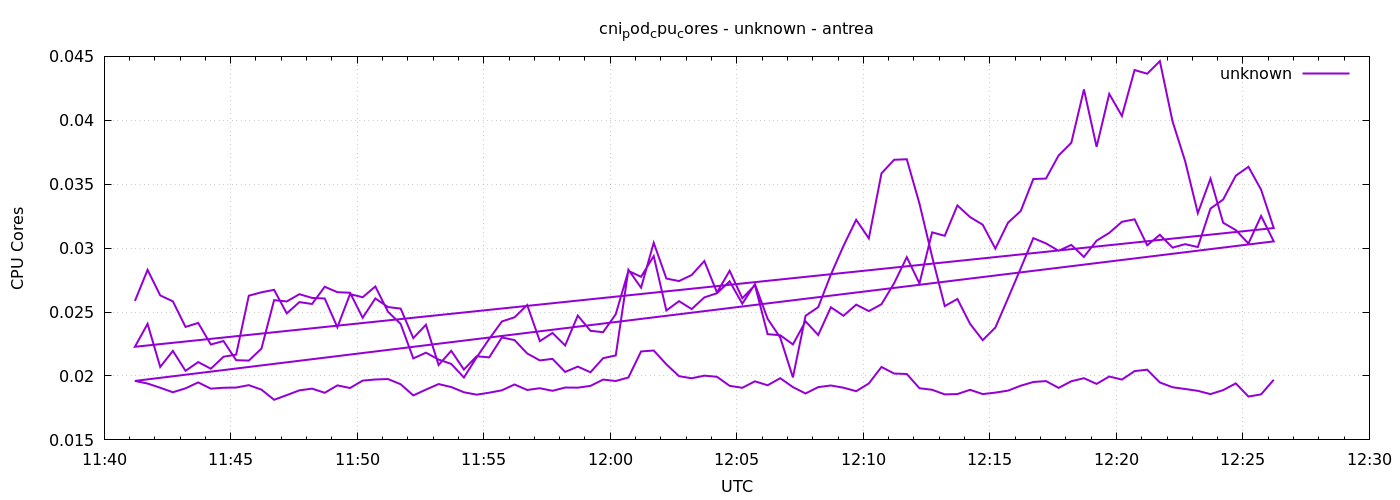

The data file committed next to this chart (first rows):
1777981273	0.02586662961090136
1777981303	0.0283
1777981333	0.0263
1777981363	0.02584
1777981393	0.02384
1777981423	0.02415
1777981453	0.02246
1777981483	0.02273
1777981513	0.02124
1777981543	0.0212
1777981573	0.02214
1777981603	0.02593
1777981633	0.02583
1777981663	0.0264
1777981693	0.02611
1777981723	0.02606
1777981753	0.02381
1777981783	0.0264
1777981813	0.02616
1777981843	0.027
1777981873	0.02503
1777981903	0.02407
1777981933	0.02138
1777981963	0.02182
1777981993	0.02128
1777982023	0.02094
1777982053	0.01988
1777982083	0.02145
1777982113	0.0229
1777982143	0.02426
1777982173	0.02459
1777982203	0.02555
1777982233	0.02273
1777982263	0.02337
1777982293	0.02239
1777982323	0.02473
1777982353	0.02353
1777982383	0.02343
1777982413	0.02483
1777982443	0.02822
1777982473	0.02776
1777982503	0.02938
1777982533	0.02512
1777982563	0.02585
1777982593	0.02523
1777982623	0.02615
1777982653	0.02647
1777982683	0.0274
1777982713	0.02565
1777982743	0.02718
1777982773	0.02448
1777982803	0.023
1777982833	0.01989
1777982863	0.02471
1777982893	0.02538
1777982923	0.02793
1777982953	0.03018
1777982983	0.03222
1777983013	0.03076
1777983043	0.03585
1777983073	0.03691
... 212 more rows
